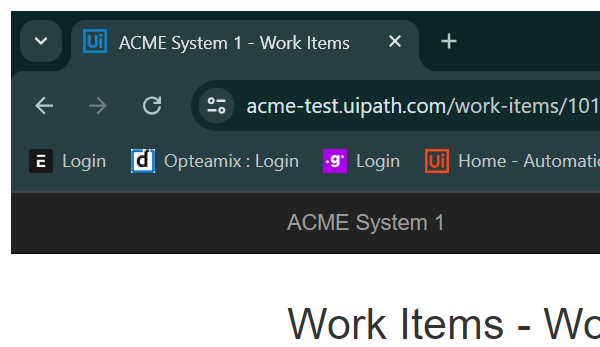
Task: Calculate the Client Security Hash and Gets the Client Information.
Workflow: System1_UpdateWorkItem

Step 1: Attach Browser - Work Item Detail in window 'ACME System 1 - Work Items' (chrome.exe)

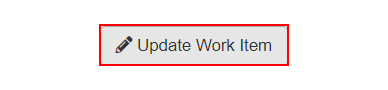
Step 2: click on the button 'Update Work Item'

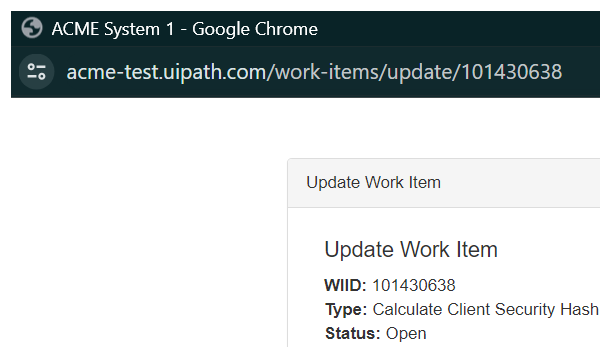
Step 3: Attach Browser - Pop Up DialogBox in window 'ACME System 1' (chrome.exe)

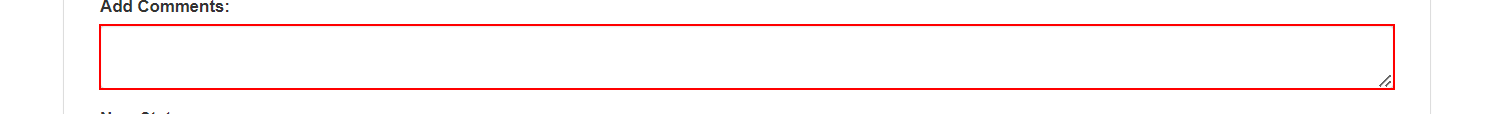
Step 4: type [in_Comment] into the text box

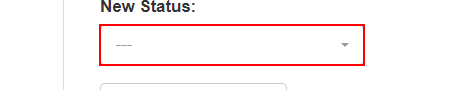
Step 5: select [in_Status] in the drop-down

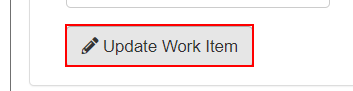
Step 6: click on the button 'Update Work Item'

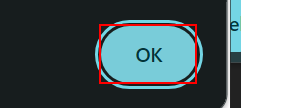
Step 7: click on the push button 'focused, default, focusable' in window 'ACME System 1 - Google Chrome' (chrome.exe)

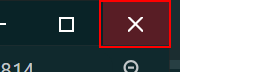
Step 8: click on the push button 'Close' in window 'ACME System 1 - Google Chrome' (chrome.exe)
